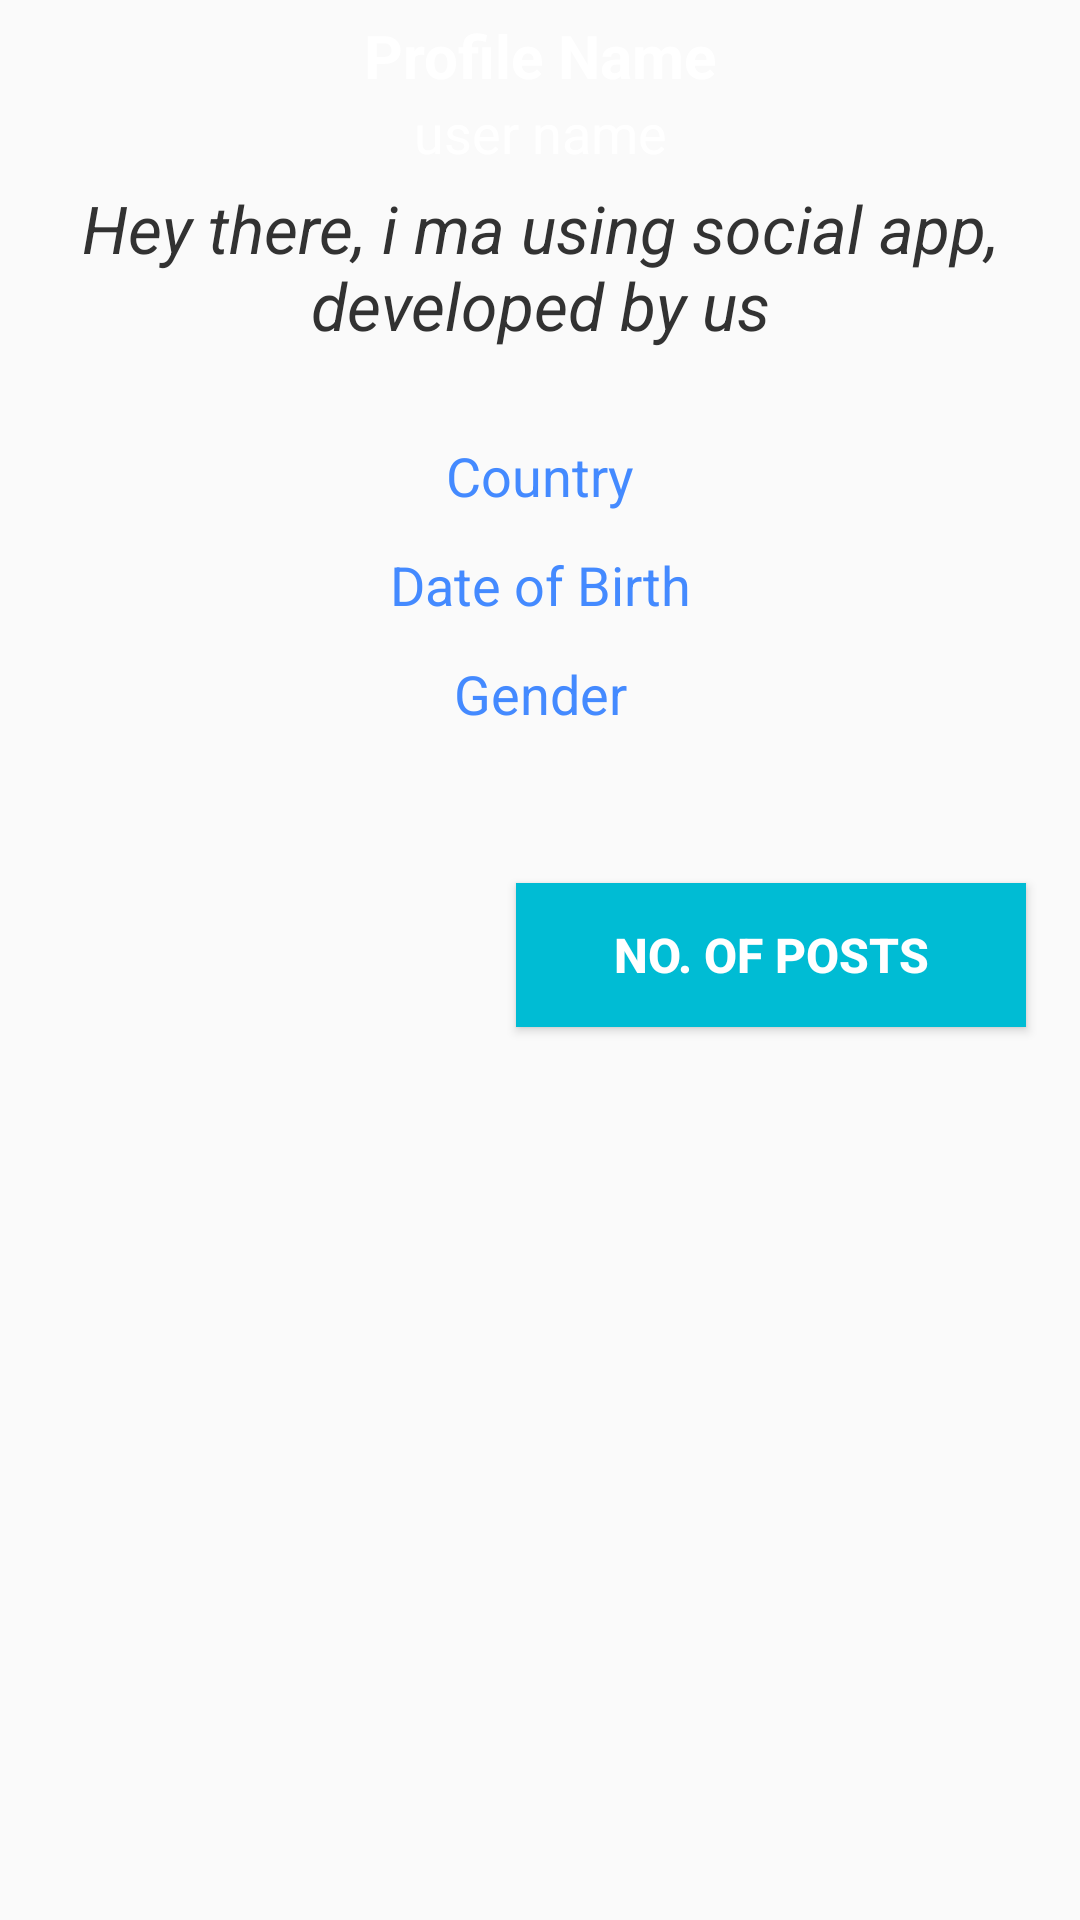

The Android layout XML behind this screen, and the referenced resources:
<!-- AndroidManifest.xml: application theme AppTheme -->
<!-- res/layout/activity_profile.xml -->
<?xml version="1.0" encoding="utf-8"?>
<RelativeLayout xmlns:android="http://schemas.android.com/apk/res/android"
    xmlns:app="http://schemas.android.com/apk/res-auto"
    xmlns:tools="http://schemas.android.com/tools"
    android:layout_width="match_parent"
    android:layout_height="match_parent"
    tools:context=".ProfileActivity">

    <ScrollView
        android:layout_width="match_parent"
        android:layout_height="match_parent"
        android:layout_alignParentStart="true"
        android:layout_alignParentTop="true">

        <LinearLayout
            android:layout_width="match_parent"
            android:layout_height="match_parent"
            android:orientation="vertical">

            

            <TextView
                android:id="@+id/my_profile_full_name"
                android:layout_width="match_parent"
                android:layout_height="wrap_content"
                android:text="Profile Name"
                android:layout_marginTop="5dp"
                android:textAlignment="center"
                android:textAllCaps="false"
                android:textColor="@android:color/background_light"
                android:textSize="20sp"
                android:textStyle="bold" />

            <TextView
                android:id="@+id/my_username"
                android:layout_width="match_parent"
                android:layout_height="wrap_content"
                android:text="user name"
                android:layout_below="@+id/my_profile_full_name"
                android:textAlignment="center"
                android:textAllCaps="false"
                android:textColor="@android:color/background_light"
                android:textSize="18sp" />

            <TextView
                android:id="@+id/my_profile_status"
                android:layout_width="match_parent"
                android:layout_height="wrap_content"
                android:textStyle="italic"

                android:text="Hey there, i ma using social app, developed by us"
                android:layout_below="@+id/my_username"
                android:layout_marginTop="5dp"
                android:textAlignment="center"
                android:textAllCaps="false"
                android:textColor="@android:color/secondary_text_light"
                android:textSize="22sp" />

            <TextView
                android:id="@+id/my_country"
                android:layout_width="match_parent"
                android:layout_height="wrap_content"
                android:text="Country"
                android:background="@color/common_google_signin_btn_text_dark_disabled"
                android:layout_marginBottom="10dp"
                android:layout_below="@+id/my_profile_status"
                android:layout_marginTop="30dp"
                android:textAlignment="center"
                android:textAllCaps="false"
                android:textColor="@color/colorAccent"
                android:textSize="18sp" />

            <TextView
                android:id="@+id/my_dob"
                android:layout_width="match_parent"
                android:layout_height="wrap_content"
                android:text="Date of Birth"
                android:background="@color/common_google_signin_btn_text_dark_disabled"
                android:layout_marginBottom="10dp"
                android:layout_below="@+id/my_country"
                android:layout_marginTop="2dp"
                android:textAlignment="center"
                android:textAllCaps="false"
                android:textColor="@color/colorAccent"
                android:textSize="18sp" />

            <TextView
                android:id="@+id/my_gender"
                android:layout_width="match_parent"
                android:layout_height="wrap_content"
                android:text="Gender"
                android:background="@color/common_google_signin_btn_text_dark_disabled"
                android:layout_below="@+id/my_dob"
                android:layout_marginBottom="10dp"
                android:layout_marginTop="2dp"
                android:textAlignment="center"
                android:textAllCaps="false"
                android:textColor="@color/colorAccent"
                android:textSize="18sp" />

            <Button
                android:id="@+id/my_post_button"
                android:layout_width="170dp"
                android:layout_height="wrap_content"
                android:layout_marginStart="172dp"
                android:layout_marginTop="41dp"
                android:layout_marginBottom="12dp"
                android:background="@color/colorPrimary"
                android:text="No. of Posts"
                android:textColor="@android:color/primary_text_dark_nodisable"
                android:textSize="16sp"
                android:textStyle="bold" />


        </LinearLayout>
    </ScrollView>

</RelativeLayout>
<!-- resources referenced by this layout -->
<resources>
  <color name="colorAccent">#448AFF</color>
  <color name="colorPrimary">#00BCD4</color>
  <style name="AppTheme" parent="Theme.AppCompat.Light.DarkActionBar">
          
          <item name="colorPrimary">@color/colorPrimary</item>
          <item name="colorPrimaryDark">@color/colorPrimaryDark</item>
          <item name="colorAccent">@color/colorAccent</item>
      </style>
  <color name="colorPrimaryDark">#0097A7</color>
</resources>
